Run: headless pygame with SDL's dummy video driver; simulated clock (each Clock.tick advances the game by its frame time, no real sleeping); random seed 0; keys injected as events and as key.get_pressed() state; mouse plan: one left click at the window centre at the start of phase 2, then a move to the lower-right quarter at the start of phase 3.
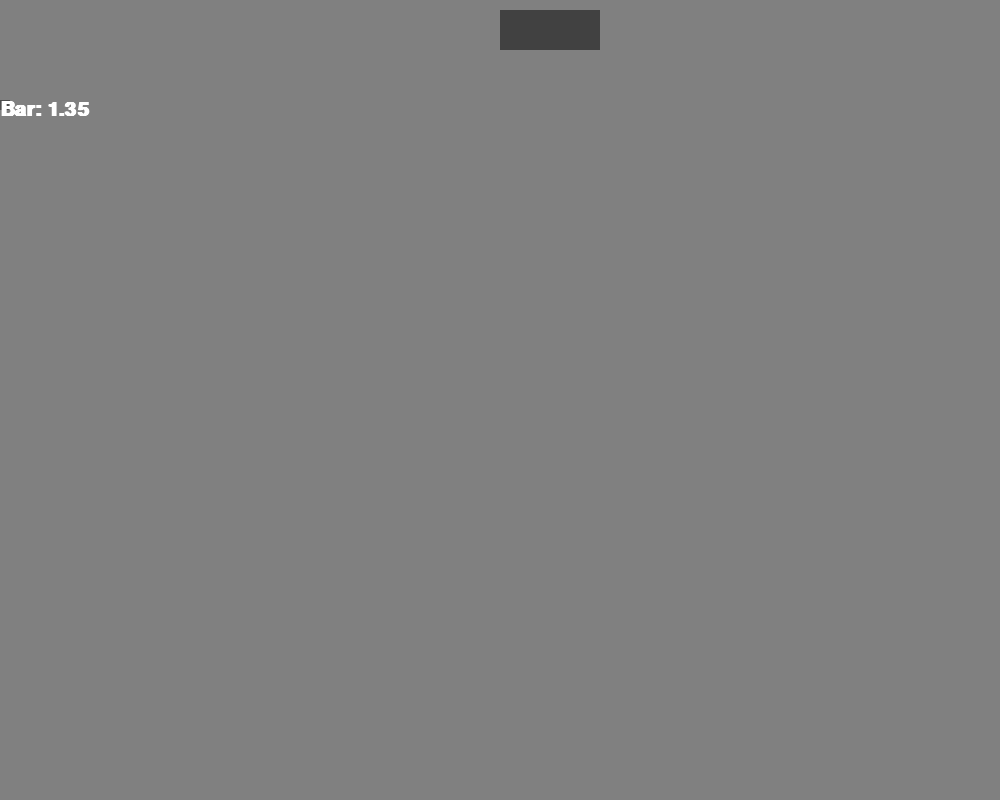
Frame 1 of 4 · flips 1–60 · no input
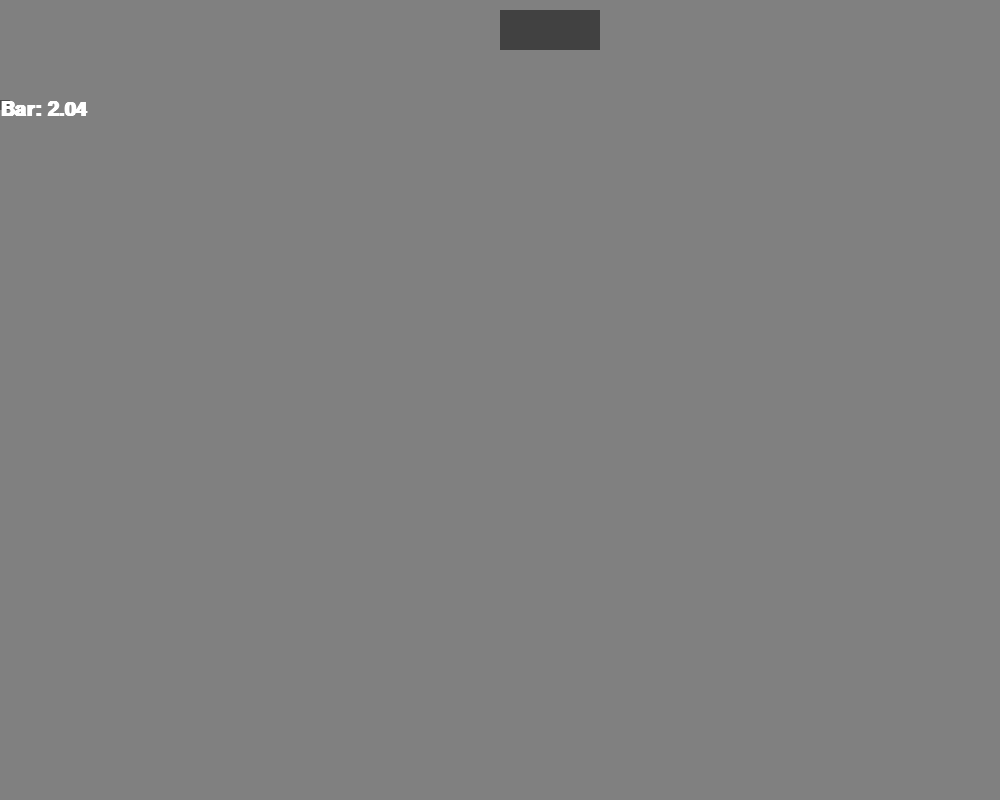
Frame 2 of 4 · flips 61–180 · clicked the window centre · tapped SPACE, RETURN · held RIGHT (→), D
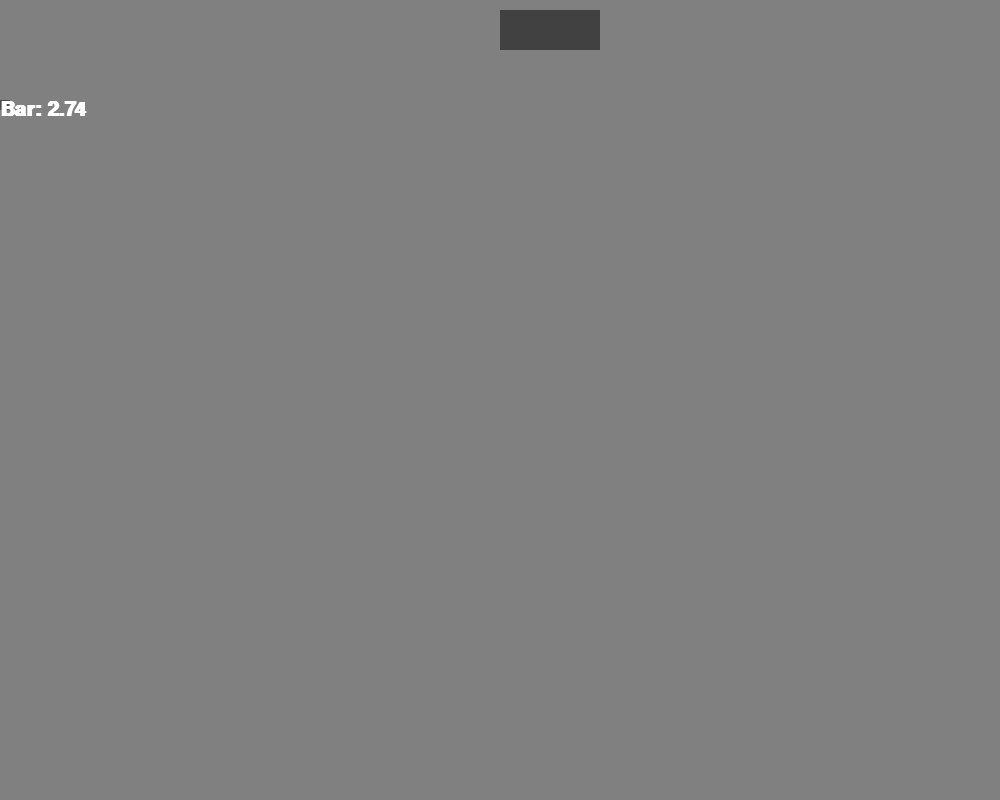
Frame 3 of 4 · flips 181–300 · moved the mouse to the lower-right quarter · held DOWN (↓), S
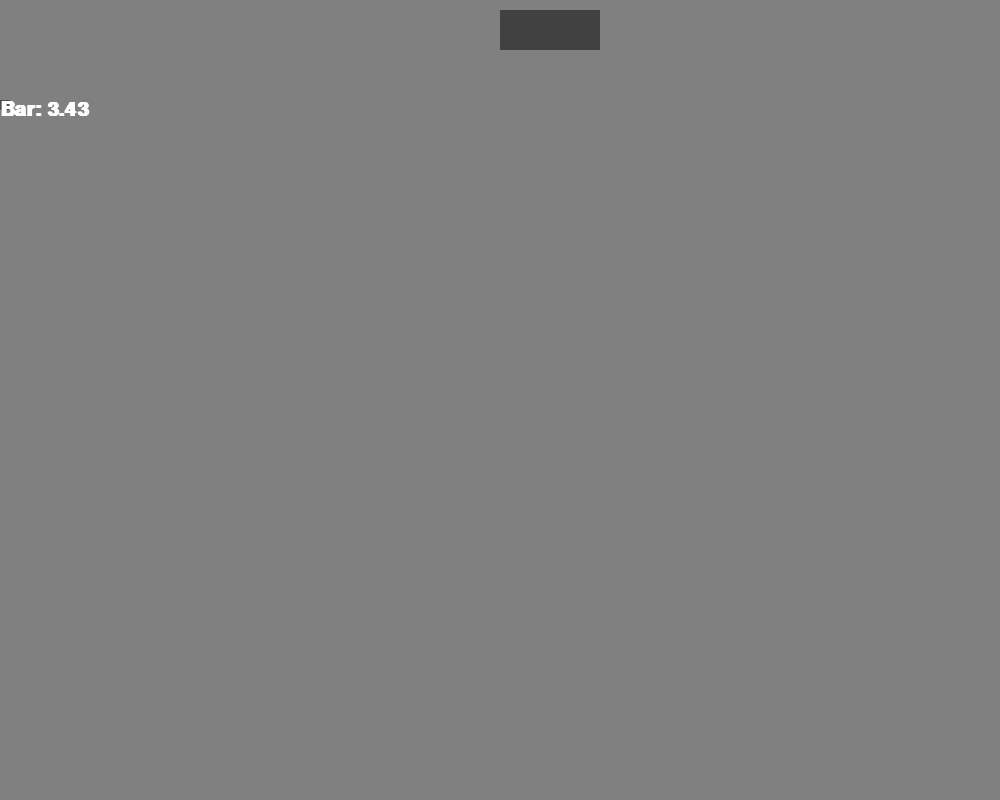
Frame 4 of 4 · flips 301–420 · held LEFT (←), A, UP (↑), W

The pygame program that drew these frames:

# Testing av beregning av trykk og nivå i

import pygame
import math

pygame.init()

wScreen = 1000
hScreen = 800
screen = pygame.display.set_mode((wScreen, hScreen))


class Separator(object):
    pressure = 0
    level = 0
    flowInn = 5000
    volumeGas = 8
    volumeLef = 0

    def __init__(self, tag, inn_source, x=100, y=100, volume=8):
        self.width = 100
        self.height = 40
        self.x = x
        self.y = y
        self.volume = volume
        self.tag = tag
        self.inn_source = inn_source

    def draw(self):
        pygame.draw.rect(screen, (65, 65, 65), (self.x, self.y, self.width, self.height))
        self.volumeLef = self.volume
        self.volumeGas = self.volumeGas + self.flowInn / m3h
        self.pressure = self.volumeGas / self.volumeLef


class Transmitter(object):
    def __init__(self, typ, tag, x=100, y=100):
        self.width = 10
        self.height = 10
        self.x = x
        self.y = y
        self.tag = tag
        self.typ = typ

    def draw(self, measuring_point):
        pygame.draw.rect(screen, (75, 75, 75), (self.x, self.y, self.width, self.height))
        font = pygame.font.SysFont('arial', 30, True)
        if self.typ == 'pressure':
            content = font.render('Bar: ' + str(round(measuring_point, 2)), 1, (255, 255, 255))
            screen.blit(content, (self.x, self.y))
        elif self.typ == 'level':
            content = font.render('Level: ' + str(round(measuring_point / volume * 100, 2)) + '%', 1, (255, 255, 255))
            screen.blit(content, (self.x, self.y))
        else:
            content = font.render('fault: ' + str(round(measuring_point, 2)) + '%', 1, (255, 255, 255))
            screen.blit(content, (self.x, self.y))


'''def transmitter(unit, x, y):
    font = pygame.font.SysFont('arial', 30, True)
    if unit == pressure:
        content = font.render('Bar: ' + str(round(unit, 2)), 1, (255, 255, 255))
        screen.blit(content, (x, y))
    elif unit == level:
        content = font.render('Level: ' + str(round(unit / volume * 100, 2)) + '%', 1, (255, 255, 255))
        screen.blit(content, (x, y))'''


d001 = Separator('d001', 100, 500, 10)
pi001 = Transmitter('pressure', 'pi001', d001.pressure)


def redraw():
    screen.fill((128, 128, 128))
    #transmitter(pressure, 100, 300)
    #transmitter(level, 100, 100)
    d001.draw()
    pi001.draw(d001.pressure)
    pygame.display.update()


# Pressure and simulation
flowGas = 1000
flowLiquid = 500
volume = 8
volumeGas = 8
pressure = 0
level = 0
volumeLeft = volume

clock = pygame.time.Clock()
fps = 30
m3h = 3600 * fps
run = True
while run:
    clock.tick(fps)

    for event in pygame.event.get():
        if event.type == pygame.QUIT:
            run = False
        if event.type == pygame.MOUSEBUTTONDOWN:
            clicked = True
        elif event.type == pygame.MOUSEBUTTONUP:
            clicked = False

    # Pressure and simulation
    volumeGas = volumeGas + flowGas / m3h
    pressure = volumeGas / volumeLeft
    level = level + flowLiquid / m3h / volume
    volumeLeft = volume - level
    print(d001.pressure)
    redraw()

pygame.quit()
